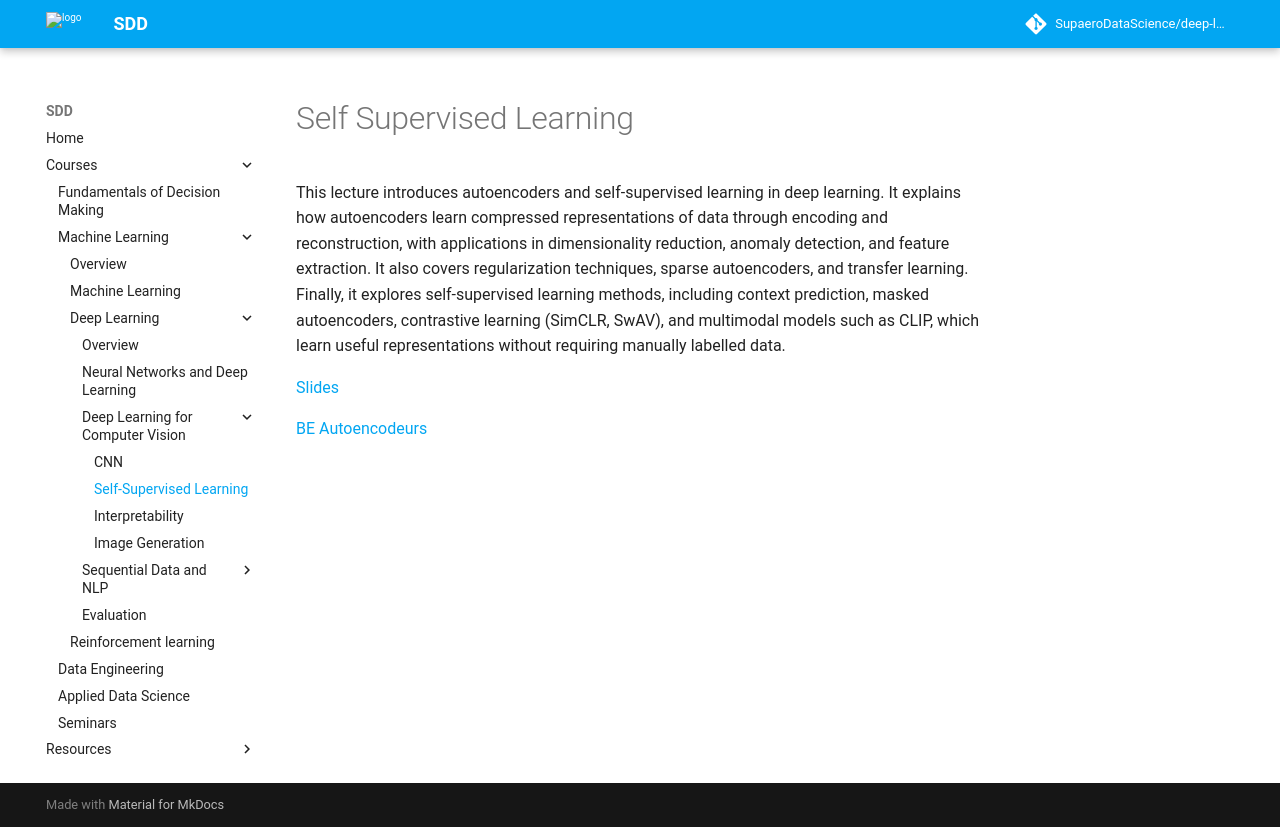

repository: SupaeroDataScience/deep-learning · page: SSL.html · generator: mkdocs

# Self Supervised Learning

This lecture introduces autoencoders and self-supervised learning in deep learning. It explains how autoencoders learn compressed representations of data through encoding and reconstruction, with applications in dimensionality reduction, anomaly detection, and feature extraction. It also covers regularization techniques, sparse autoencoders, and transfer learning. Finally, it explores self-supervised learning methods, including context prediction, masked autoencoders, contrastive learning (SimCLR, SwAV), and multimodal models such as CLIP, which learn useful representations without requiring manually labelled data.

[Slides](SSL/4-SelfSupervised.pdf)

[BE Autoencodeurs](SSL/BE_Autoencodeurs_PyTorch_Sujet.ipynb)
